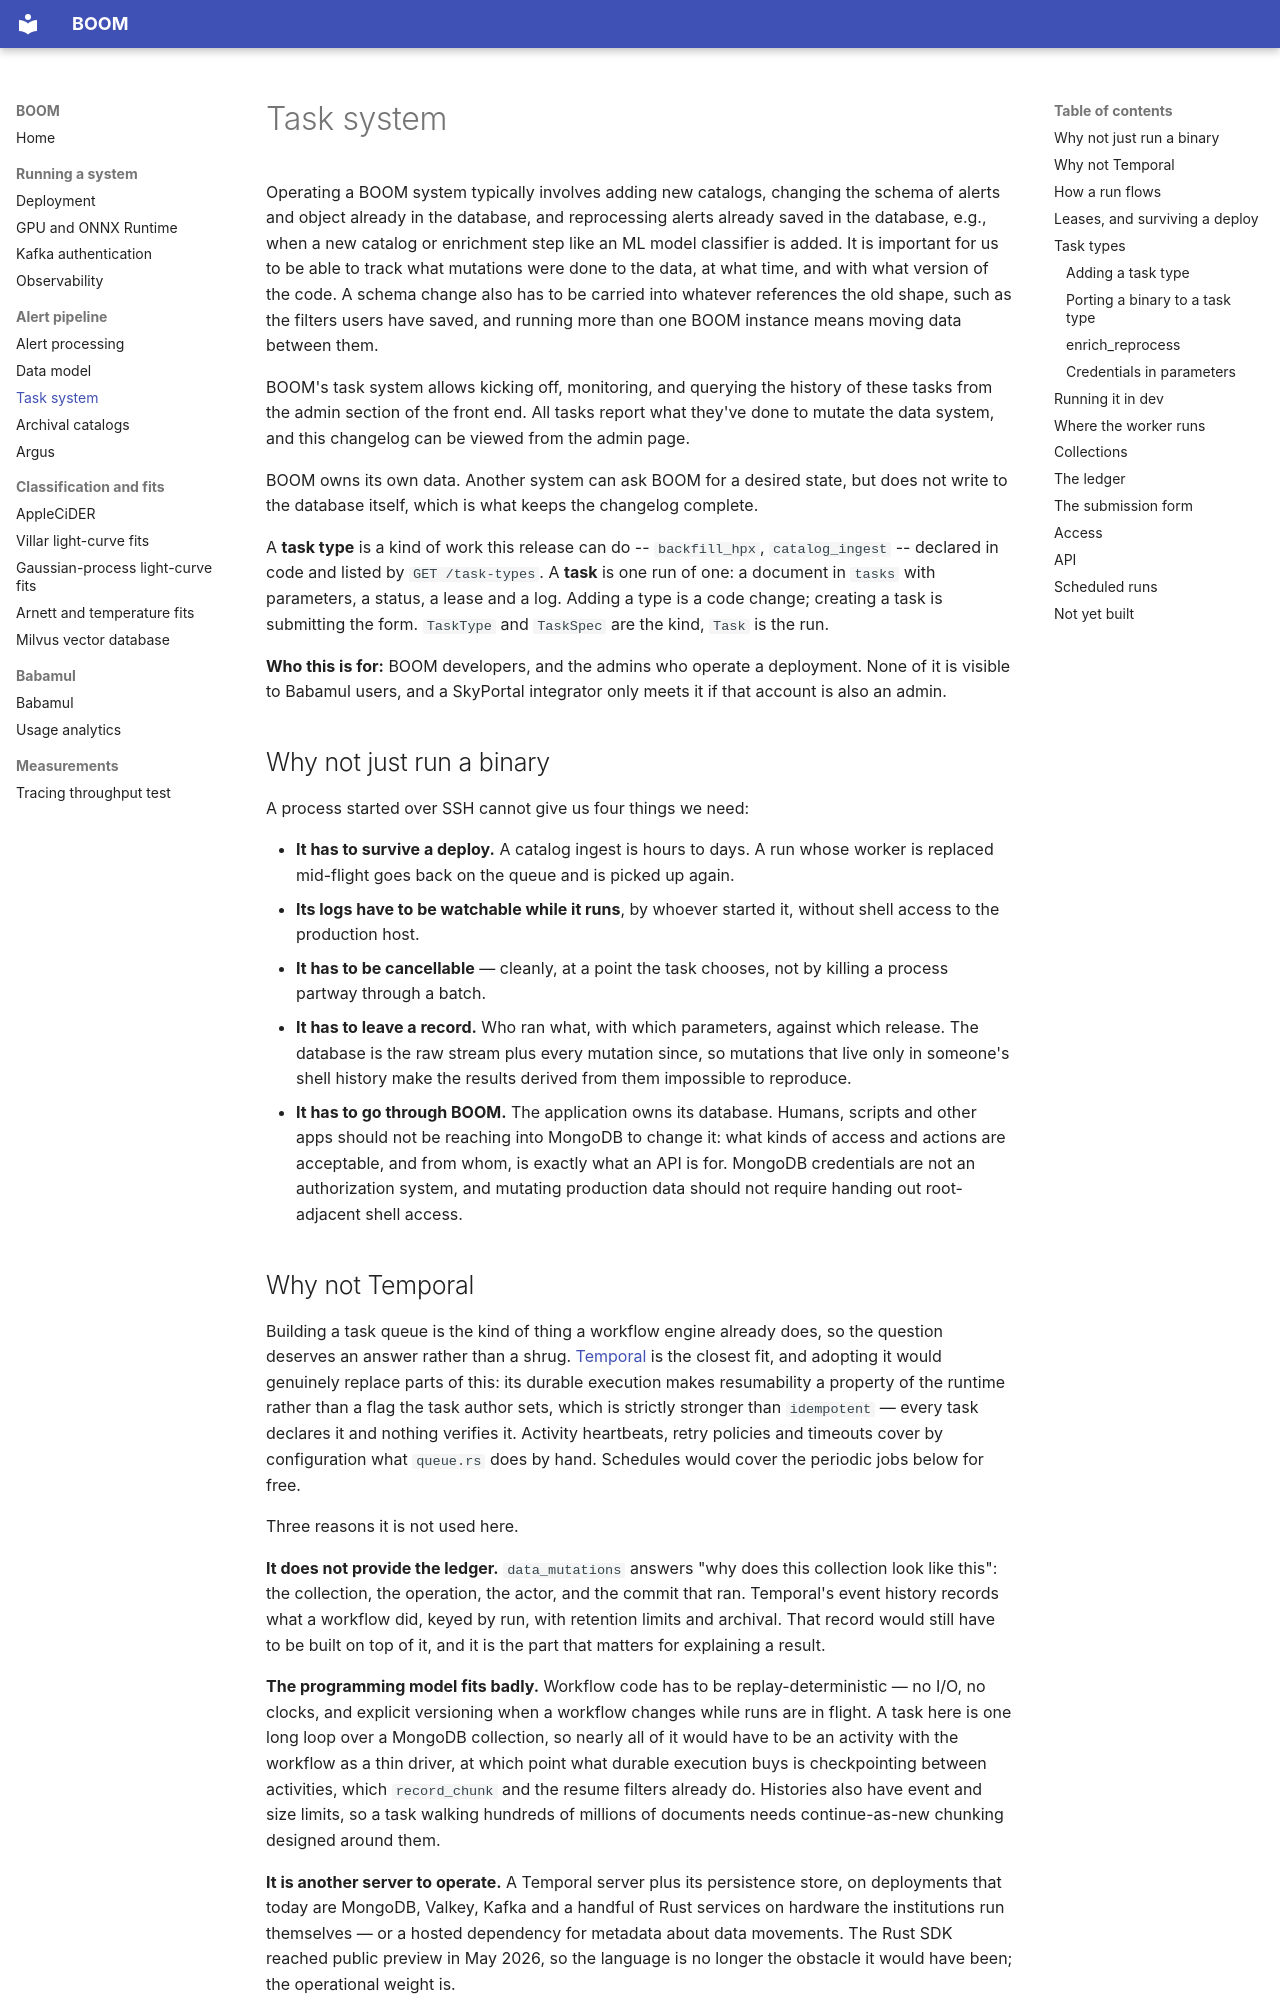

repository: boom-astro/boom · page: task-system/index.html · generator: mkdocs

# Task system

Operating a BOOM system typically involves adding new catalogs,
changing the schema of alerts and object already in the database,
and reprocessing alerts already saved in the database, e.g., when a new
catalog or enrichment step like an ML model classifier is added.
It is important for us to be able to track what mutations were done to the
data, at what time, and with what version of the code.
A schema change also has to be carried into whatever references the old shape,
such as the filters users have saved, and running more than one BOOM instance
means moving data between them.

BOOM's task system allows kicking off, monitoring, and querying the history
of these tasks from the admin section of the front end.
All tasks report what they've done to mutate the data system, and this
changelog can be viewed from the admin page.

BOOM owns its own data. Another system can ask BOOM for a desired state, but
does not write to the database itself, which is what keeps the changelog
complete.

A **task type** is a kind of work this release can do -- `backfill_hpx`,
`catalog_ingest` -- declared in code and listed by `GET /task-types`. A
**task** is one run of one: a document in `tasks` with parameters, a status, a
lease and a log. Adding a type is a code change; creating a task is submitting
the form. `TaskType` and `TaskSpec` are the kind, `Task` is the run.

**Who this is for:** BOOM developers, and the admins who operate a deployment.
None of it is visible to Babamul users, and a SkyPortal integrator only meets it
if that account is also an admin.

## Why not just run a binary

A process started over SSH cannot give us four things we need:

- **It has to survive a deploy.** A catalog ingest is hours to days. A run whose
  worker is replaced mid-flight goes back on the queue and is picked up again.
- **Its logs have to be watchable while it runs**, by whoever started it, without
  shell access to the production host.
- **It has to be cancellable** — cleanly, at a point the task chooses, not by
  killing a process partway through a batch.
- **It has to leave a record.** Who ran what, with which parameters, against
  which release. The database is the raw stream plus every mutation since, so
  mutations that live only in someone's shell history make the results derived
  from them impossible to reproduce.
- **It has to go through BOOM.** The application owns its database. Humans,
  scripts and other apps should not be reaching into MongoDB to change it: what
  kinds of access and actions are acceptable, and from whom, is exactly what an
  API is for. MongoDB credentials are not an authorization system, and mutating
  production data should not require handing out root-adjacent shell access.
